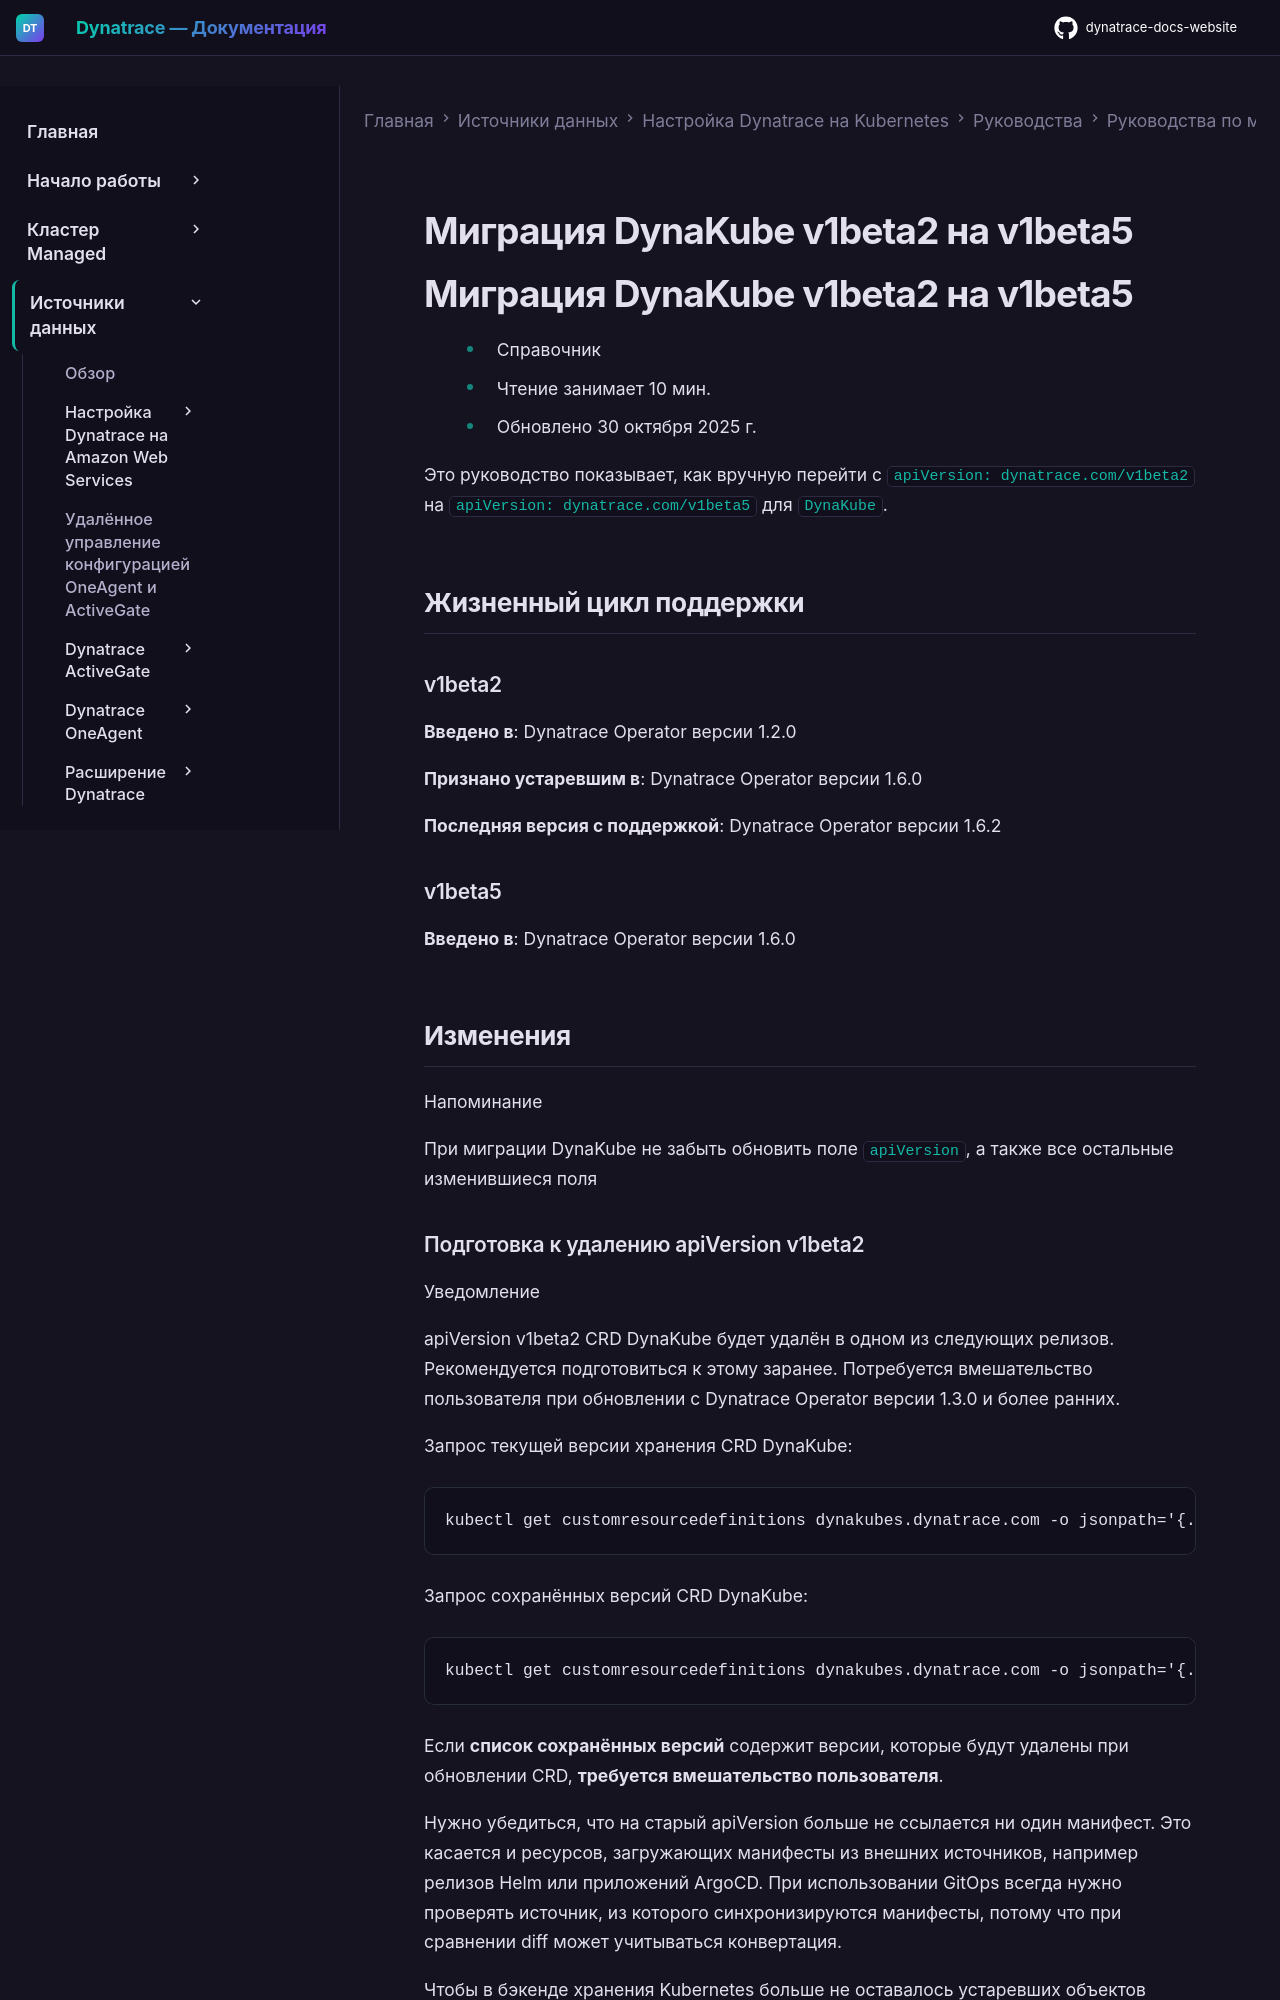

repository: Yerkebulan-Ardabayev/dynatrace-docs-website · page: managed-ru/ingest-from/setup-on-k8s/guides/migration/api-version-migration-guides/migrate-dk-v1beta2-v1beta5/index.html · generator: mkdocs

---
title: Миграция DynaKube v1beta2 на v1beta5
source: https://docs.dynatrace.com/managed/ingest-from/setup-on-k8s/guides/migration/api-version-migration-guides/migrate-dk-v1beta2-v1beta5
---

# Миграция DynaKube v1beta2 на v1beta5

# Миграция DynaKube v1beta2 на v1beta5

* Справочник
* Чтение занимает 10 мин.
* Обновлено 30 октября 2025 г.

Это руководство показывает, как вручную перейти с `apiVersion: dynatrace.com/v1beta2` на `apiVersion: dynatrace.com/v1beta5` для `DynaKube`.

## Жизненный цикл поддержки

### v1beta2

**Введено в**: Dynatrace Operator версии 1.2.0

**Признано устаревшим в**: Dynatrace Operator версии 1.6.0

**Последняя версия с поддержкой**: Dynatrace Operator версии 1.6.2

### v1beta5

**Введено в**: Dynatrace Operator версии 1.6.0

## Изменения

Напоминание

При миграции DynaKube не забыть обновить поле `apiVersion`, а также все остальные изменившиеся поля
